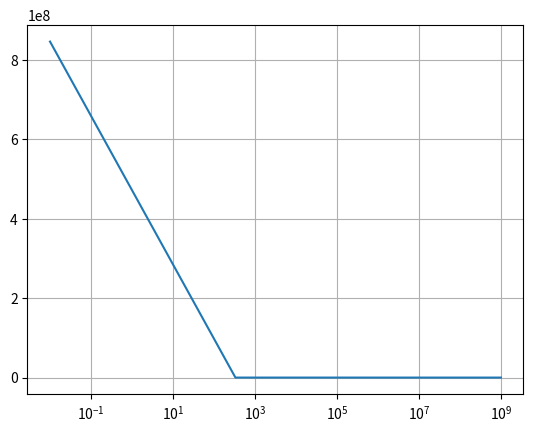

Write Python code to recreate this figure. (Note: this script raises an exception after producing the figure.)
import cmath, math, numpy
import matplotlib.pyplot as plt

######################################################
# Definicion de elementos                            #
######################################################

R=5270
c=18.8e-9
avol=316227.76
pi=3.14159

def myImpedanceCalculatorIntegrator(fStart,fEnd):
    myrange = numpy.linspace(fStart, fEnd, 3000000)
    impedances = []
    for f in myrange:
        Impedance = complex (R,-1/(2*pi*f*c*(1+avol)))
        impedances.append(Impedance)

    magnitudes = []
    for magnitude in impedances:
        magnitudes.append (abs(magnitude))

    phases = []
    for phase in impedances:
        phases.append (numpy.degrees (cmath.phase(phase)))
    return myrange,magnitudes,phases

def myImpedanceCalculatorDerivator(fStart,fEnd):
    myrange = numpy.linspace(fStart, fEnd, 3000000)
    impedances = []
    for f in myrange:
        # Impedance = complex (R/(1+avol),1/(2*pi*f*c))
        Impedance = complex (0,-1/(2*pi*f*c))
        impedances.append(Impedance)

    magnitudes = []
    for magnitude in impedances:
        magnitudes.append (abs(magnitude))

    phases = []
    for phase in impedances:
        phases.append (numpy.degrees (cmath.phase(phase)))
    return myrange,magnitudes,phases

def plotInLog (xlabel,ylabel,theTitle, frange,logPlot):
    fig, ax = plt.subplots()
    ax.semilogx(frange, logPlot)
    ax.set_xscale('log')
    ax.grid(True, which="both")
    # ax.minorticks_on()

    locmaj = plt.ticker.LogLocator(base=10, numticks=12)
    ax.yaxis.set_major_locator(locmaj)

    locmin = plt.ticker.LogLocator(base=10.0, subs=(0.2, 0.4, 0.6, 0.8), numticks=12)
    ax.yaxis.set_minor_locator(locmin)
    ax.yaxis.set_minor_formatter(plt.ticker.NullFormatter())

    ax.set_title(theTitle)
    ax.set_xlabel(xlabel)
    ax.set_ylabel(ylabel)
    plt.show()

if __name__ == '__main__':

    ######################################################
    # Definir desde que a que frecuencia quiero graficar #
    ######################################################

    fStart = 1e-2
    fEnd = 1e9

    ######################################################
    # Grafico                                            #
    ######################################################

    # myrange, myMagnitude,myPhase = myImpedanceCalculatorIntegrator(fStart,fEnd)
    myrange, myMagnitude,myPhase = myImpedanceCalculatorDerivator(fStart,fEnd)
    plotInLog ("Frecuencia (Hz)","|Zin|","Impedancia de Entrada",myrange,myMagnitude)
    plotInLog("Frecuencia (Hz)", "Fase Zin", "Impedancia de Entrada", myrange, myPhase)




